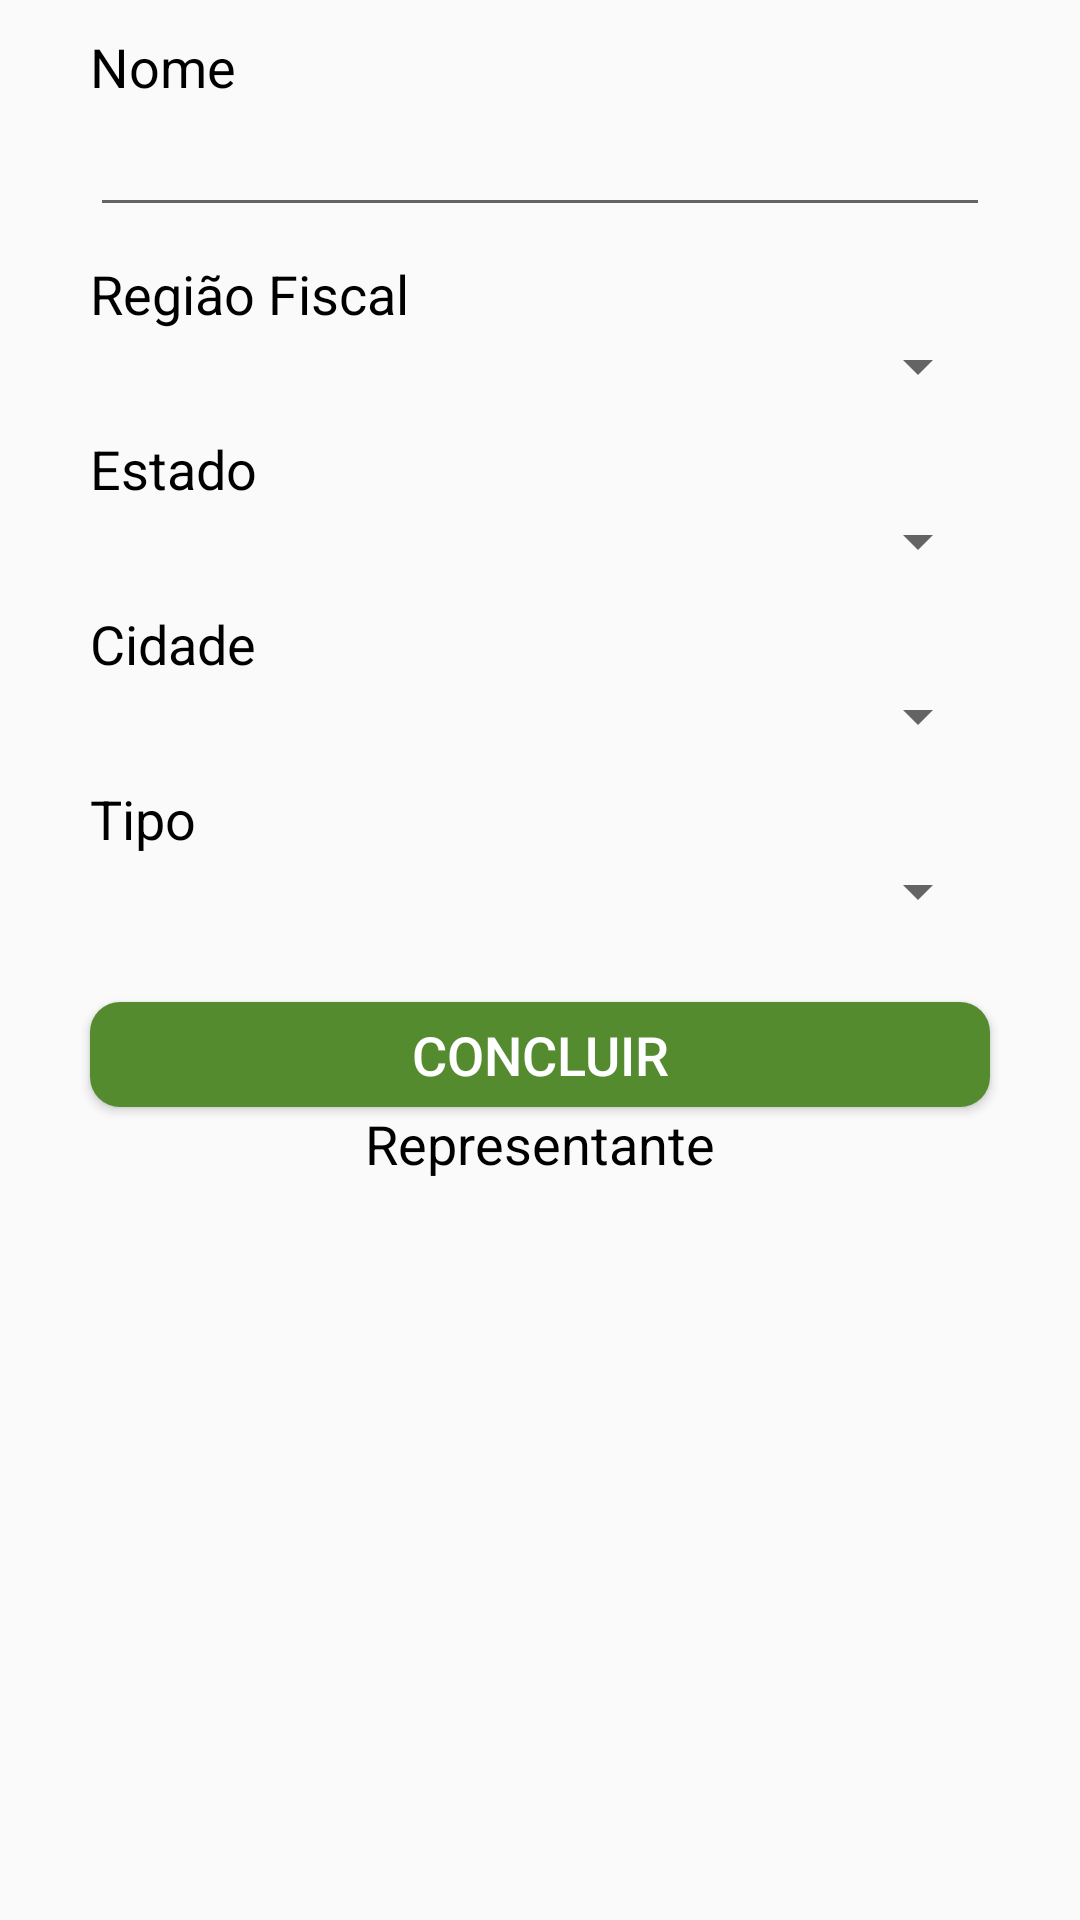

Write the Android layout XML for this screen, with the resource values it uses.
<!-- AndroidManifest.xml: application theme AppTheme -->
<!-- res/layout/unidade_inserir.xml -->
<?xml version="1.0" encoding="utf-8"?>
<LinearLayout xmlns:android="http://schemas.android.com/apk/res/android"
    android:layout_width="match_parent"
    android:layout_height="match_parent"
    android:orientation="vertical">

    <TextView
        android:id="@+id/tv_unidade_Nome"
        android:layout_width="match_parent"
        android:layout_height="wrap_content"
        android:layout_marginLeft="30dp"
        android:layout_marginRight="30dp"
        android:layout_marginTop="10dp"
        android:text="Nome"
        android:textColor="#000000"
        android:textSize="18dp"
        android:textStyle="normal">
    </TextView>

    <EditText
        android:id="@+id/et_unidadeNome"
        android:layout_width="match_parent"
        android:layout_height="wrap_content"
        android:layout_marginLeft="30dp"
        android:layout_marginRight="30dp"
        android:singleLine="true"
        android:textColor="#000000"
        android:textSize="18dp"
        android:textStyle="normal"
        android:maxLines="1"
        android:imeOptions="actionNext"
        android:nextFocusDown="@id/sp_unidadeTipo">
    </EditText>

    <TextView
        android:id="@+id/tv_regiaoFiscal"
        android:layout_width="match_parent"
        android:layout_height="wrap_content"
        android:layout_marginTop="10dp"
        android:layout_marginLeft="30dp"
        android:layout_marginRight="30dp"
        android:text="Região Fiscal"
        android:textColor="#000000"
        android:textSize="18dp"
        android:textStyle="normal"></TextView>

    <Spinner
        android:id="@+id/sp_regiaoFiscal"
        android:focusable="true"
        android:focusableInTouchMode="true"
        android:layout_width="match_parent"
        android:layout_height="wrap_content"
        android:layout_marginLeft="30dp"
        android:layout_marginRight="30dp"
        android:spinnerMode="dialog">
    </Spinner>

    <TextView
        android:id="@+id/tv_estadoNome"
        android:layout_width="match_parent"
        android:layout_height="wrap_content"
        android:layout_marginLeft="30dp"
        android:layout_marginRight="30dp"
        android:layout_marginTop="10dp"
        android:text="Estado"
        android:textColor="#000000"
        android:textSize="18dp"
        android:textStyle="normal">
    </TextView>

    <Spinner
        android:id="@+id/sp_estadoNome"
        android:layout_width="match_parent"
        android:layout_height="wrap_content"
        android:layout_marginLeft="30dp"
        android:layout_marginRight="30dp"
        android:focusable="true"
        android:focusableInTouchMode="true"
        android:spinnerMode="dialog"
        android:nextFocusDown="@id/sp_cidadeNome">
    </Spinner>

    <TextView
        android:id="@+id/tv_cidadeNome"
        android:layout_width="match_parent"
        android:layout_height="wrap_content"
        android:layout_marginTop="10dp"
        android:layout_marginLeft="30dp"
        android:layout_marginRight="30dp"
        android:text="Cidade"
        android:textColor="#000000"
        android:textSize="18dp"
        android:textStyle="normal">
    </TextView>

    <Spinner
        android:id="@+id/sp_cidadeNome"
        android:layout_width="match_parent"
        android:layout_height="wrap_content"
        android:layout_marginLeft="30dp"
        android:layout_marginRight="30dp"
        android:focusable="true"
        android:focusableInTouchMode="true"
        android:spinnerMode="dialog"
        android:nextFocusDown="@id/sp_unidadeTipo">
    </Spinner>

    <TextView
        android:id="@+id/tv_unidade_tipo_nome"
        android:layout_width="match_parent"
        android:layout_height="wrap_content"
        android:layout_marginLeft="30dp"
        android:layout_marginRight="30dp"
        android:layout_marginTop="10dp"
        android:text="Tipo"
        android:textColor="#000000"
        android:textSize="18dp"
        android:textStyle="normal">
    </TextView>

    <Spinner
        android:id="@+id/sp_unidadeTipo"
        android:focusable="true"
        android:focusableInTouchMode="true"
        android:layout_width="match_parent"
        android:layout_height="wrap_content"
        android:layout_marginLeft="30dp"
        android:layout_marginRight="30dp"
        android:spinnerMode="dialog">
    </Spinner>


    <Button
        android:id="@+id/btn_inserirUnidade"
        android:layout_width="match_parent"
        android:layout_height="35dp"
        android:layout_marginTop="25dp"
        android:layout_marginLeft="30dp"
        android:layout_marginRight="30dp"
        android:background="@drawable/btn_finalizar"
        android:text="Concluir"
        android:textColor="#FFFFFF"
        android:textSize="18dp"
        android:textStyle="normal"></Button>

    <RelativeLayout
        android:layout_width="wrap_content"
        android:layout_height="wrap_content">
        <TextView
            android:id="@+id/tv_representante"
            android:layout_width="wrap_content"
            android:layout_height="wrap_content"
            android:textColor="#000000"
            android:textSize="18dp"
            android:layout_centerHorizontal="true"
            android:text="Representante"/>

        <ListView
            android:id="@+id/lv_representanteUnidade"
            android:layout_below="@id/tv_representante"
            android:layout_width="match_parent"
            android:layout_height="wrap_content"
            android:layout_marginBottom="10dp"
            android:layout_marginLeft="30dp"
            android:layout_marginRight="30dp"/>
    </RelativeLayout>

</LinearLayout>
<!-- resources referenced by this layout -->
<resources>
  <!-- drawable btn_finalizar (drawable) -->
  <?xml version="1.0" encoding="utf-8"?>
  <shape
      android:shape="rectangle"
      xmlns:android="http://schemas.android.com/apk/res/android">
      <corners
          android:radius="10dp"
      />
      <solid
          android:color="#558B2F"
      />
  </shape>
  <style name="AppTheme" parent="Theme.AppCompat.Light.DarkActionBar">
          
          <item name="colorPrimary">@color/colorPrimaryDark</item>
          <item name="colorPrimaryDark">@color/colorPrimary</item>
          <item name="colorAccent">@color/colorAccent</item>
      </style>
  <color name="colorPrimaryDark">#FF011357</color>
  <color name="colorPrimary">#0627A7</color>
  <color name="colorAccent">#D81B60</color>
</resources>
